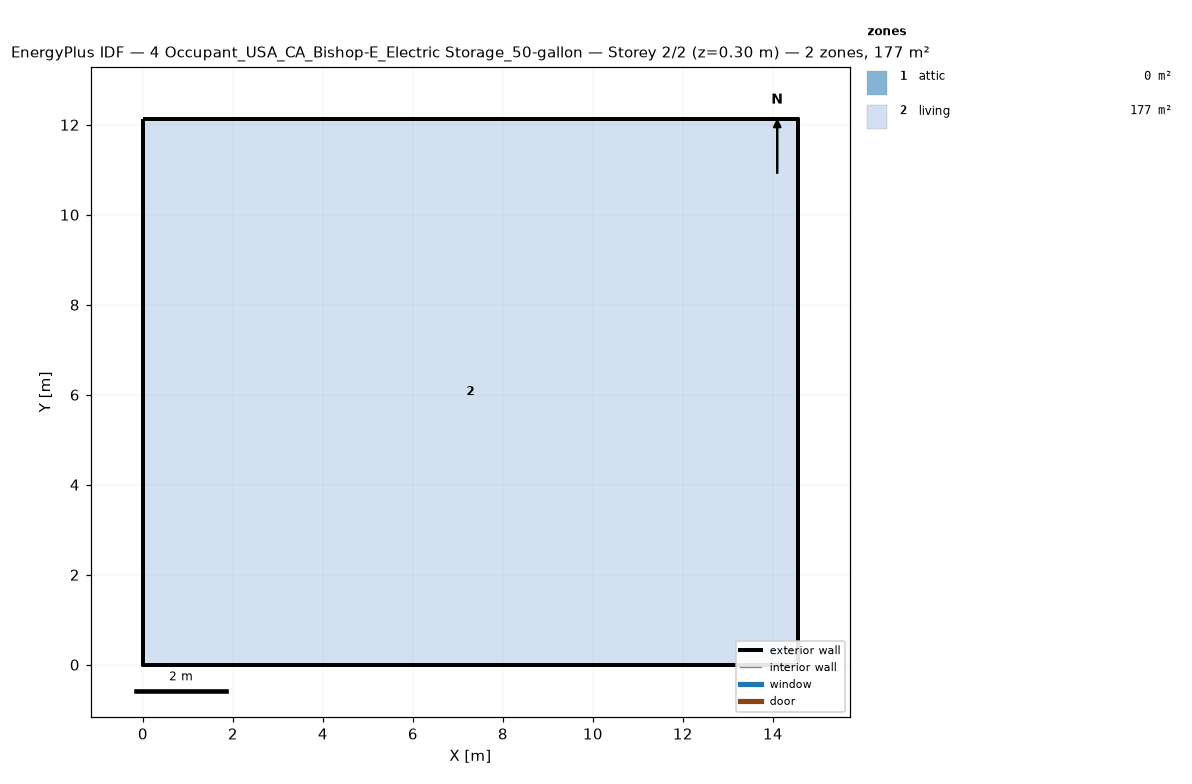
=== STOREY PLAN SPEC (per zone: floor XY polygon, exterior-wall plan segments, windows/doors) ===
zone 1: attic  (0.0 m²)
  exterior wall: (14.55, 0.00) – (14.55, 12.13) – (14.55, 6.06)  [18.2 m]
  exterior wall: (0.00, 12.13) – (0.00, 0.00) – (0.00, 6.06)  [18.2 m]
zone 2: living  (176.5 m²)
  floor: (0.00, 0.00) (0.00, 12.13) (14.55, 12.13) (14.55, 0.00)
  exterior wall: (0.00, 0.00) – (14.55, 0.00)  [14.6 m]
  exterior wall: (14.55, 0.00) – (14.55, 12.13)  [12.1 m]
  exterior wall: (14.55, 12.13) – (0.00, 12.13)  [14.6 m]
  exterior wall: (0.00, 12.13) – (0.00, 0.00)  [12.1 m]

=== DERIVED (storey summary) ===
Building: 4 Occupant_USA_CA_Bishop-E_Electric Storage_50-gallon
Storey: 2 of 2  (floor level z = 0.30 m)
Storey gross floor area: 176.5 m²
Zones on this storey: 2
  - attic: floor 0.0 m²; exterior wall 36.4 m (24.5 m²); WWR 0.0%
  - living: floor 176.5 m²; exterior wall 53.4 m (146.4 m²); WWR 0.0%
Zone adjacency: (none detected)